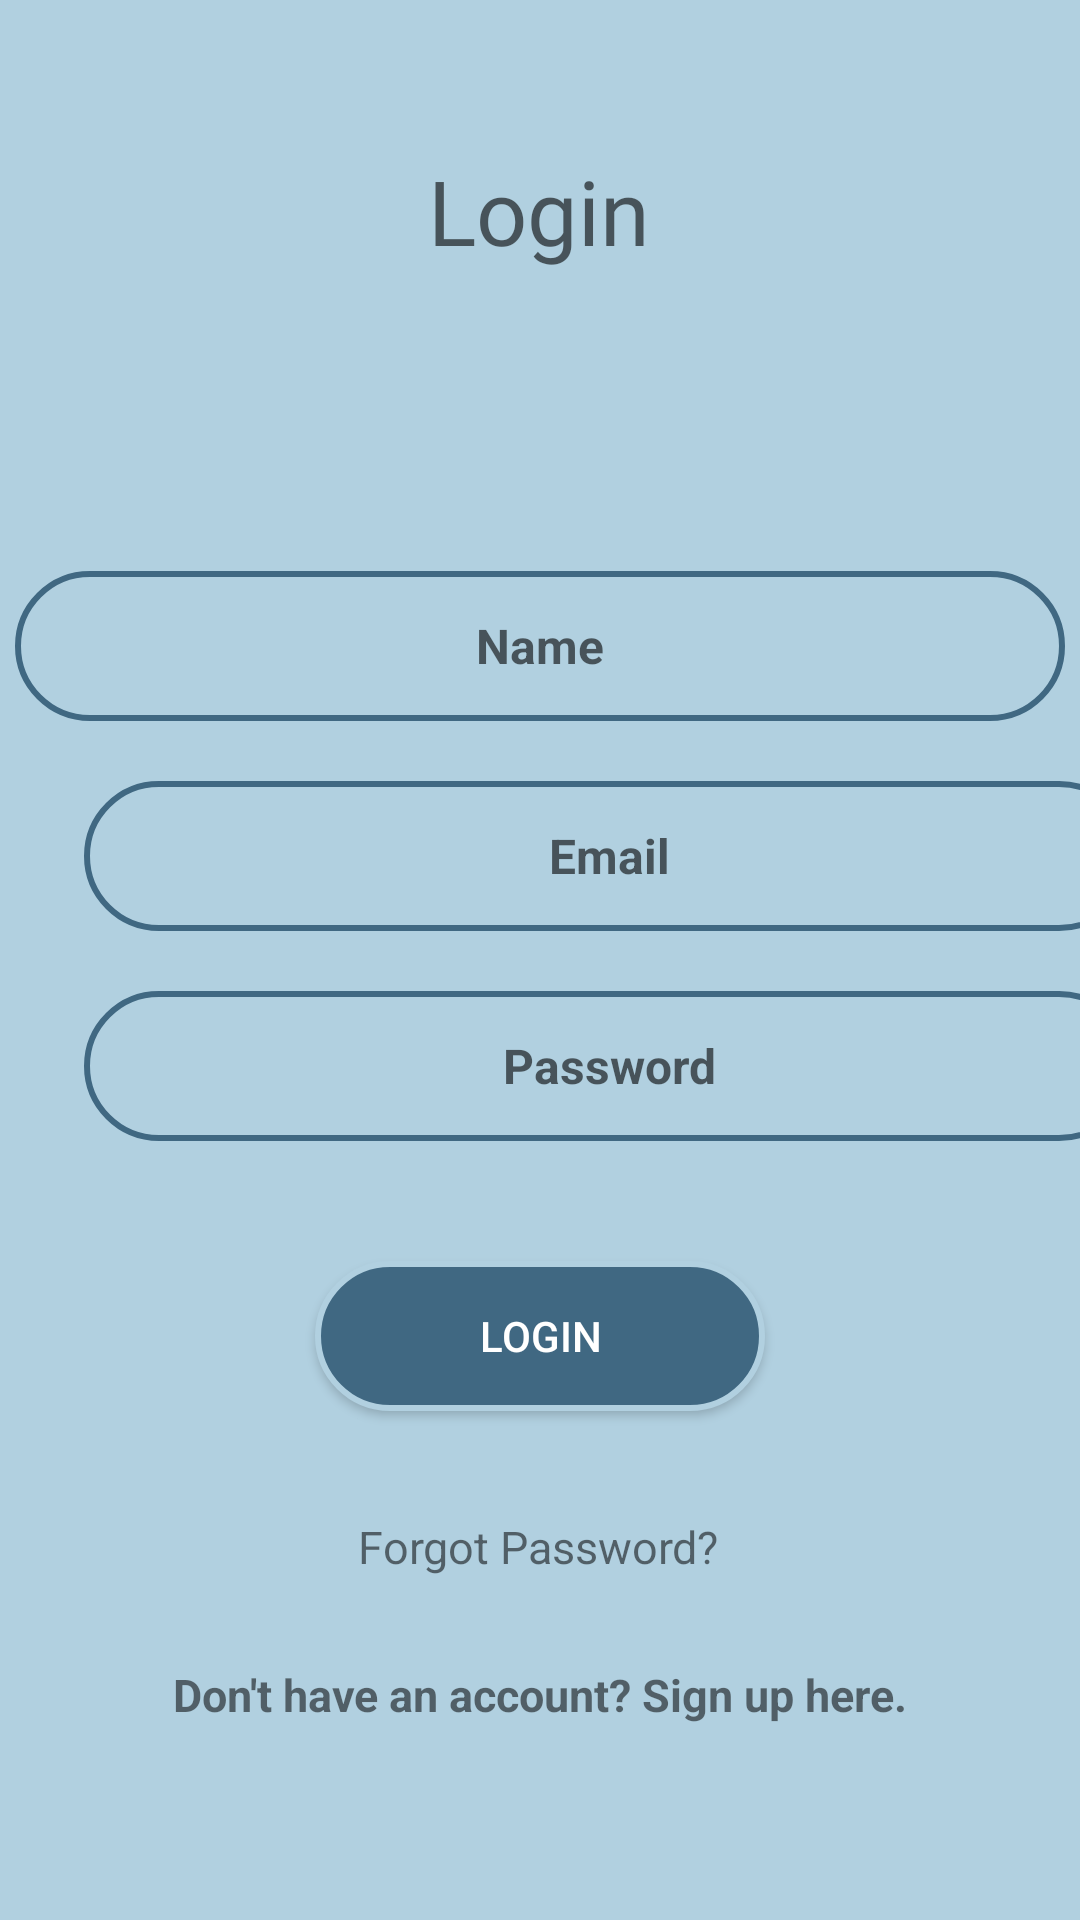

The Android layout XML behind this screen, and the referenced resources:
<!-- AndroidManifest.xml: application theme Theme.SmartSpend -->
<!-- res/layout/activity_login.xml -->
<?xml version="1.0" encoding="utf-8"?>
<androidx.constraintlayout.widget.ConstraintLayout xmlns:android="http://schemas.android.com/apk/res/android"
    xmlns:app="http://schemas.android.com/apk/res-auto"
    xmlns:tools="http://schemas.android.com/tools"
    android:layout_width="match_parent"
    android:layout_height="match_parent"
    android:background="@color/blue_100"
    tools:context=".LoginActivity">

    <EditText
        android:id="@+id/email_login"
        android:layout_width="350dp"
        android:layout_height="50dp"
        android:layout_marginStart="28dp"
        android:layout_marginTop="20dp"
        android:background="@drawable/text_box"
        android:ems="10"
        android:hint="Email"
        android:inputType="textEmailAddress"
        android:textAlignment="center"
        android:textColor="@color/blue_300"
        android:textSize="16dp"
        android:textStyle="bold"
        app:layout_constraintStart_toStartOf="parent"
        app:layout_constraintTop_toBottomOf="@+id/Name_login" />

    <TextView
        android:id="@+id/Loginheader"
        android:layout_width="wrap_content"
        android:layout_height="wrap_content"
        android:layout_marginStart="173dp"
        android:layout_marginTop="50dp"
        android:layout_marginEnd="174dp"
        android:fontFamily="@font/anton"
        android:hint="Login"
        android:textSize="30sp"
        app:layout_constraintEnd_toEndOf="parent"
        app:layout_constraintStart_toStartOf="parent"
        app:layout_constraintTop_toTopOf="parent" />

    <EditText
        android:id="@+id/password_login"
        android:layout_width="350dp"
        android:layout_height="50dp"
        android:layout_marginStart="28dp"
        android:layout_marginTop="20dp"
        android:background="@drawable/text_box"
        android:ems="10"
        android:hint="Password"
        android:inputType="textPassword"
        android:textAlignment="center"
        android:textColor="@color/blue_300"
        android:textSize="16dp"
        android:textStyle="bold"
        app:layout_constraintStart_toStartOf="parent"
        app:layout_constraintTop_toBottomOf="@+id/email_login" />

    <EditText
        android:id="@+id/Name_login"
        android:layout_width="350dp"
        android:layout_height="50dp"
        android:layout_marginStart="30dp"
        android:layout_marginTop="100dp"
        android:layout_marginEnd="30dp"
        android:background="@drawable/text_box"
        android:ems="10"
        android:inputType="text"
        android:hint="Name"
        android:textAlignment="center"
        android:textColor="@color/blue_300"
        android:textSize="16dp"
        android:textStyle="bold"
        app:layout_constraintEnd_toEndOf="parent"
        app:layout_constraintStart_toStartOf="parent"
        app:layout_constraintTop_toBottomOf="@+id/Loginheader" />

    <Button
        android:id="@+id/btn_login"
        android:layout_width="150dp"
        android:layout_height="50dp"
        android:layout_marginStart="130dp"
        android:layout_marginTop="40dp"
        android:layout_marginEnd="130dp"
        android:background="@drawable/custom_button"
        android:text="Login"
        android:textColor="@color/white"
        app:layout_constraintEnd_toEndOf="parent"
        app:layout_constraintStart_toStartOf="parent"
        app:layout_constraintTop_toBottomOf="@+id/password_login" />

    <TextView
        android:id="@+id/signup_reg"
        android:layout_width="wrap_content"
        android:layout_height="wrap_content"
        android:layout_marginStart="83dp"
        android:layout_marginTop="29dp"
        android:layout_marginEnd="83dp"
        android:text="Don't have an account? Sign up here."
        android:textSize="15sp"
        android:textStyle="bold"
        app:layout_constraintEnd_toEndOf="parent"
        app:layout_constraintStart_toStartOf="parent"
        app:layout_constraintTop_toBottomOf="@+id/forgot_password" />

    <TextView
        android:id="@+id/forgot_password"
        android:layout_width="wrap_content"
        android:layout_height="wrap_content"
        android:layout_marginStart="145dp"
        android:layout_marginTop="35dp"
        android:layout_marginEnd="146dp"
        android:text="Forgot Password?"
        android:textSize="15sp"
        app:layout_constraintEnd_toEndOf="parent"
        app:layout_constraintStart_toStartOf="parent"
        app:layout_constraintTop_toBottomOf="@+id/btn_login" />
</androidx.constraintlayout.widget.ConstraintLayout>
<!-- resources referenced by this layout -->
<resources>
  <color name="blue_100">#B1D0E0 </color>
  <color name="blue_300">#406882 </color>
  <color name="white">#FFFFFFFF</color>
  <!-- drawable custom_button (drawable) -->
  <?xml version="1.0" encoding="utf-8"?>
  <shape
      xmlns:android="http://schemas.android.com/apk/res/android"
      android:shape="rectangle">
      <solid android:color="@color/blue_300"/>
  
  
      <shape>
          <gradient
              android:angle="45" />
      </shape>
      <corners android:radius="25dp"/>
      <stroke android:color="@color/blue_100"
          android:width="2dp"/>
  
  
  </shape>
  <!-- drawable text_box (drawable) -->
  <?xml version="1.0" encoding="utf-8"?>
  <shape
      xmlns:android="http://schemas.android.com/apk/res/android"
      android:shape="rectangle">
      <solid android:color="@color/blue_100"/>
  
  
      <shape>
          <gradient
              android:angle="45" />
      </shape>
      <corners android:radius="30dp"/>
      <stroke android:color="@color/blue_300"
          android:width="2dp"/>
  
  
  </shape>
  <style name="Theme.SmartSpend" parent="Base.Theme.SmartSpend" />
  <style name="Base.Theme.SmartSpend" parent="Theme.AppCompat.Light.NoActionBar">
          
          
      </style>
</resources>
